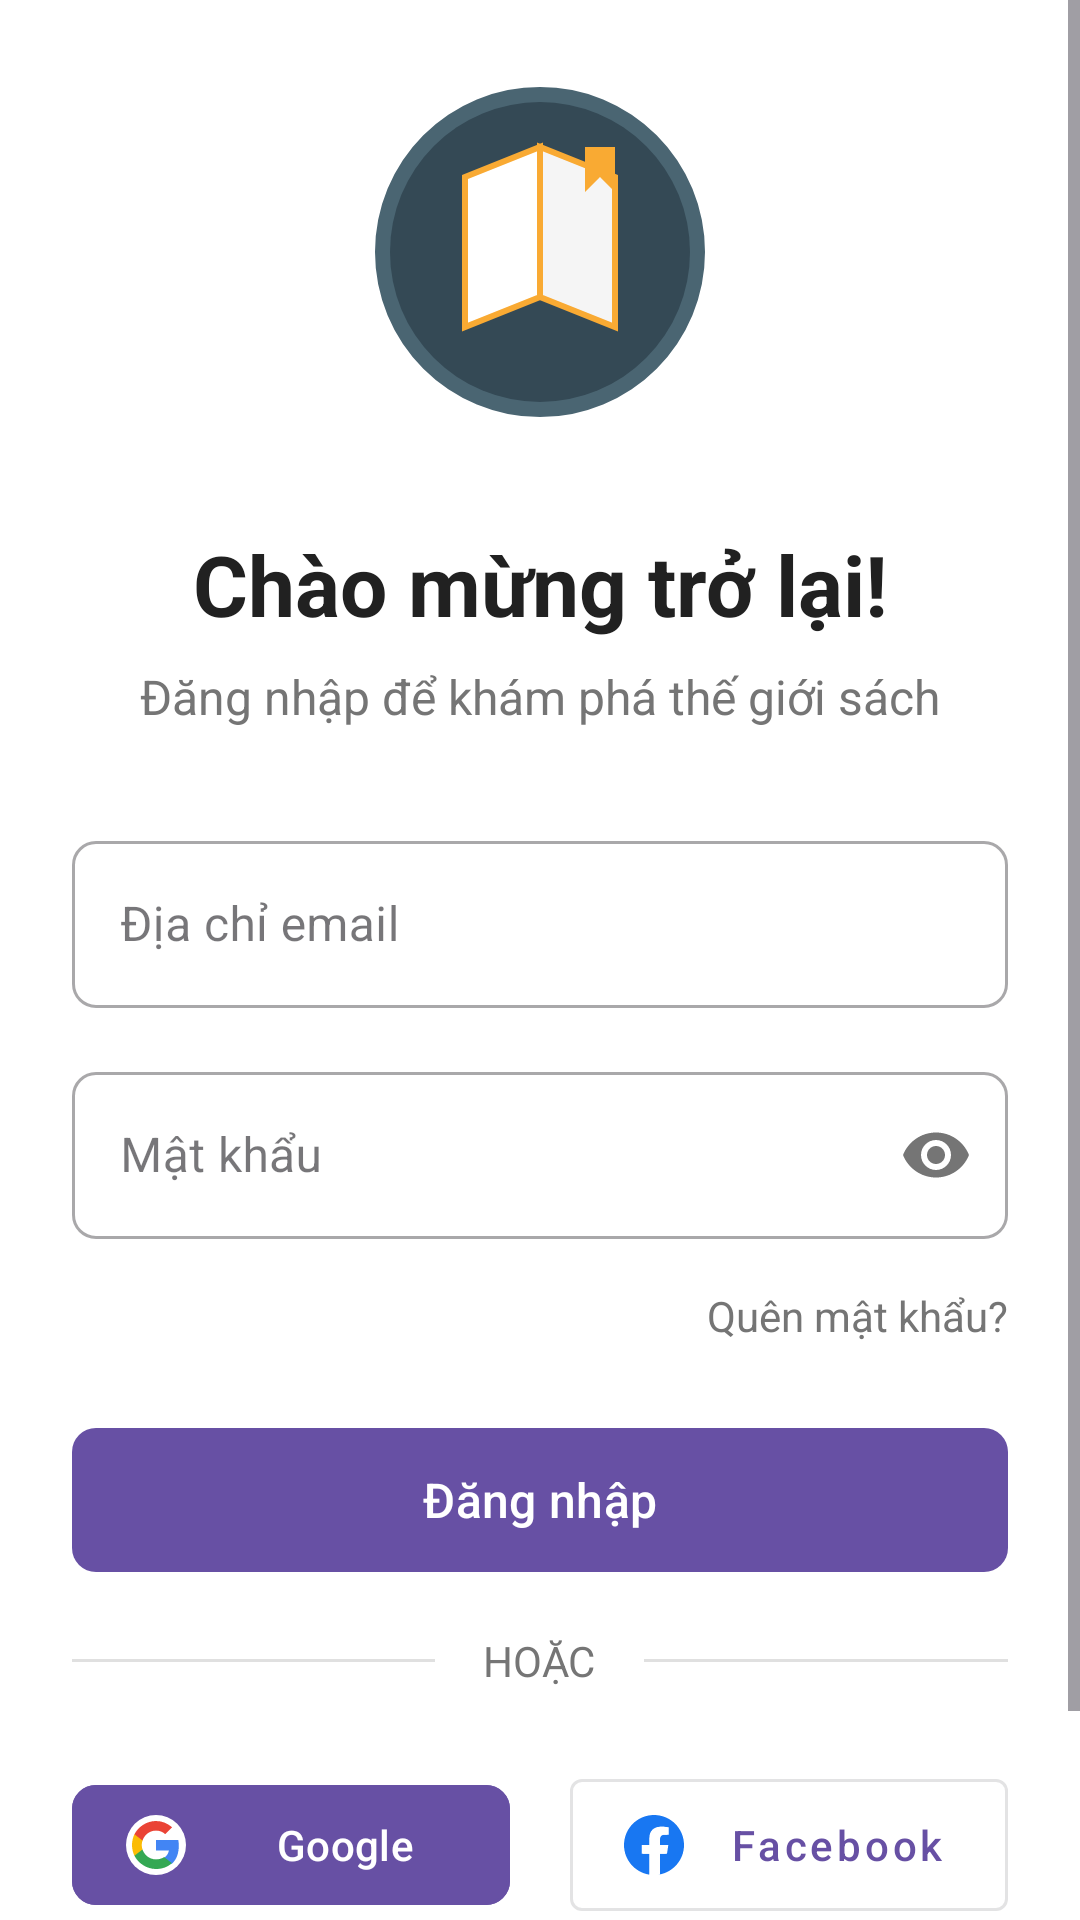

Reconstruct the res/layout file that produces this screen, plus the resources it refers to.
<!-- AndroidManifest.xml: application theme Theme.BookAppAndroid -->
<!-- res/layout/activity_login.xml -->
<?xml version="1.0" encoding="utf-8"?>
<androidx.constraintlayout.widget.ConstraintLayout xmlns:android="http://schemas.android.com/apk/res/android"
    xmlns:app="http://schemas.android.com/apk/res-auto"
    xmlns:tools="http://schemas.android.com/tools"
    android:layout_width="match_parent"
    android:layout_height="match_parent"
    android:background="@color/colorBackground"
    tools:context=".activities.LoginActivity">

    <ScrollView
        android:layout_width="match_parent"
        android:layout_height="match_parent"
        android:fillViewport="true">

        <LinearLayout
            android:layout_width="match_parent"
            android:layout_height="wrap_content"
            android:orientation="vertical"
            android:padding="24dp"
            android:gravity="center">

            <ImageView
                android:layout_width="120dp"
                android:layout_height="120dp"
                android:layout_marginBottom="32dp"
                android:src="@drawable/book_logo"
                android:contentDescription="@string/app_logo"/>

            <TextView
                android:layout_width="match_parent"
                android:layout_height="wrap_content"
                android:text="@string/welcome_back"
                android:textSize="28sp"
                android:textStyle="bold"
                android:textColor="@color/colorPrimary"
                android:gravity="center"
                android:layout_marginBottom="8dp"/>

            <TextView
                android:layout_width="match_parent"
                android:layout_height="wrap_content"
                android:text="@string/login_subtitle"
                android:textSize="16sp"
                android:textColor="@color/colorTextSecondary"
                android:gravity="center"
                android:layout_marginBottom="32dp"/>

            <com.google.android.material.textfield.TextInputLayout
                android:id="@+id/email_layout"
                android:layout_width="match_parent"
                android:layout_height="wrap_content"
                android:layout_marginBottom="16dp"
                app:boxCornerRadiusBottomEnd="8dp"
                app:boxCornerRadiusBottomStart="8dp"
                app:boxCornerRadiusTopEnd="8dp"
                app:boxCornerRadiusTopStart="8dp"
                style="@style/Widget.MaterialComponents.TextInputLayout.OutlinedBox">

                <com.google.android.material.textfield.TextInputEditText
                    android:id="@+id/et_email"
                    android:layout_width="match_parent"
                    android:layout_height="wrap_content"
                    android:hint="@string/email_address"
                    android:inputType="textEmailAddress" />
            </com.google.android.material.textfield.TextInputLayout>

            <com.google.android.material.textfield.TextInputLayout
                android:id="@+id/password_layout"
                android:layout_width="match_parent"
                android:layout_height="wrap_content"
                android:layout_marginBottom="16dp"
                app:boxCornerRadiusBottomEnd="8dp"
                app:boxCornerRadiusBottomStart="8dp"
                app:boxCornerRadiusTopEnd="8dp"
                app:boxCornerRadiusTopStart="8dp"
                app:passwordToggleEnabled="true"
                style="@style/Widget.MaterialComponents.TextInputLayout.OutlinedBox">

                <com.google.android.material.textfield.TextInputEditText
                    android:id="@+id/et_password"
                    android:layout_width="match_parent"
                    android:layout_height="wrap_content"
                    android:hint="@string/password"
                    android:inputType="textPassword" />
            </com.google.android.material.textfield.TextInputLayout>

            <TextView
                android:id="@+id/tv_forgot_password"
                android:layout_width="wrap_content"
                android:layout_height="wrap_content"
                android:text="@string/forgot_password"
                android:textColor="@color/colorAccent"
                android:textSize="14sp"
                android:layout_marginBottom="24dp"
                android:layout_gravity="end"/>

            <com.google.android.material.button.MaterialButton
                android:id="@+id/btn_login"
                android:layout_width="match_parent"
                android:layout_height="56dp"
                android:text="@string/login"
                android:textAllCaps="false"
                android:textSize="16sp"
                app:cornerRadius="8dp"
                android:layout_marginBottom="16dp"/>

            <LinearLayout
                android:layout_width="match_parent"
                android:layout_height="wrap_content"
                android:orientation="horizontal"
                android:gravity="center"
                android:layout_marginBottom="24dp">

                <View
                    android:layout_width="0dp"
                    android:layout_height="1dp"
                    android:layout_weight="1"
                    android:background="@color/colorDivider"/>

                <TextView
                    android:layout_width="wrap_content"
                    android:layout_height="wrap_content"
                    android:text="@string/or"
                    android:textColor="@color/colorTextSecondary"
                    android:layout_marginStart="16dp"
                    android:layout_marginEnd="16dp"/>

                <View
                    android:layout_width="0dp"
                    android:layout_height="1dp"
                    android:layout_weight="1"
                    android:background="@color/colorDivider"/>

            </LinearLayout>

            <LinearLayout
                android:layout_width="match_parent"
                android:layout_height="wrap_content"
                android:orientation="horizontal"
                android:layout_marginBottom="32dp">

                <com.google.android.material.button.MaterialButton
                    android:id="@+id/btn_google"
                    android:layout_width="0dp"
                    android:layout_height="48dp"
                    android:layout_weight="1"
                    android:text="@string/google"
                    android:textAllCaps="false"
                    app:icon="@drawable/ic_google"
                    app:iconGravity="start"
                    app:iconPadding="12dp"
                    app:iconSize="24dp"
                    android:layout_marginEnd="12dp"
                    android:paddingStart="16dp"
                    android:paddingEnd="16dp"
                    app:iconTint="@null"
                    app:cornerRadius="8dp"
                    app:strokeColor="?attr/colorPrimary"
                    app:strokeWidth="1dp"/>

                <com.google.android.material.button.MaterialButton
                    android:id="@+id/btn_facebook"
                    android:layout_width="0dp"
                    android:layout_height="56dp"
                    android:layout_weight="1"
                    android:text="@string/facebook"
                    android:textAllCaps="false"
                    app:icon="@drawable/ic_facebook"
                    app:iconGravity="start"
                    app:iconPadding="8dp"
                    app:iconSize="24dp"
                    app:iconTint="@null"
                    android:layout_marginStart="8dp"
                    style="@style/Widget.MaterialComponents.Button.OutlinedButton"/>

            </LinearLayout>

            <LinearLayout
                android:layout_width="match_parent"
                android:layout_height="wrap_content"
                android:orientation="horizontal"
                android:gravity="center">

                <TextView
                    android:layout_width="wrap_content"
                    android:layout_height="wrap_content"
                    android:text="@string/dont_have_account"
                    android:textColor="@color/colorTextSecondary"/>

                <TextView
                    android:id="@+id/tv_register"
                    android:layout_width="wrap_content"
                    android:layout_height="wrap_content"
                    android:text="@string/register"
                    android:textColor="@color/colorPrimary"
                    android:textStyle="bold"
                    android:layout_marginStart="4dp"/>

            </LinearLayout>
        </LinearLayout>
    </ScrollView>
</androidx.constraintlayout.widget.ConstraintLayout>
<!-- resources referenced by this layout -->
<resources>
  <color name="colorAccent">#757575</color>
  <color name="colorBackground">#FFFFFF</color>
  <color name="colorDivider">#E0E0E0</color>
  <color name="colorPrimary">#212121</color>
  <color name="colorTextSecondary">#757575</color>
  <!-- drawable book_logo: vector/xml drawable (drawable, 2225 chars, omitted) -->
  <!-- drawable ic_facebook (drawable) -->
  <?xml version="1.0" encoding="utf-8"?>
  <vector xmlns:android="http://schemas.android.com/apk/res/android"
      android:width="24dp"
      android:height="24dp"
      android:viewportWidth="24"
      android:viewportHeight="24">
  
      
      <path
          android:fillColor="#1877F2"
          android:pathData="M12,2C6.477,2 2,6.477 2,12c0,4.991 3.657,9.128 8.438,9.879V14.89h-2.54V12h2.54V9.797c0,-2.506 1.492,-3.89 3.777,-3.89c1.094,0 2.238,0.195 2.238,0.195v2.46h-1.26c-1.243,0 -1.63,0.771 -1.63,1.562V12h2.773l-0.443,2.89h-2.33v6.989C18.343,21.129 22,16.992 22,12c0,-5.523 -4.477,-10 -10,-10z" />
  
      
      <path
          android:fillColor="#FFFFFF"
          android:pathData="M16.330,14.89l0.443,-2.89h-2.773v-1.876c0,-0.791 0.387,-1.562 1.630,-1.562h1.260V6.102c0,0 -1.144,-0.195 -2.238,-0.195c-2.285,0 -3.777,1.384 -3.777,3.89V12h-2.540v2.89h2.540v6.989c0.508,0.075 1.030,0.121 1.562,0.121c0.532,0 1.054,-0.046 1.562,-0.121V14.89h2.331z" />
  </vector>
  <!-- drawable ic_google (drawable) -->
  <?xml version="1.0" encoding="utf-8"?>
  <vector xmlns:android="http://schemas.android.com/apk/res/android"
      android:width="24dp"
      android:height="24dp"
      android:viewportWidth="24"
      android:viewportHeight="24">
  
      
      <path
          android:fillColor="#FFFFFF"
          android:pathData="M12,12m-10,0a10,10 0,1 1,20 0a10,10 0,1 1,-20 0" />
  
      
      <path
          android:fillColor="#4285F4"
          android:pathData="M19.6,12.2c0,-0.63 -0.06,-1.25 -0.16,-1.85H12v3.5h4.3c-0.18,1 -0.74,1.85 -1.6,2.4v2h2.6C18.9,16.8 19.6,14.7 19.6,12.2z" />
  
      <path
          android:fillColor="#34A853"
          android:pathData="M12,20c2.2,0 4,-0.73 5.3,-1.97l-2.6,-2c-0.72,0.48 -1.65,0.77 -2.7,0.77 -2.1,0 -3.86,-1.4 -4.5,-3.3H4.8v2.07C6.1,18.06 8.83,20 12,20z" />
  
      <path
          android:fillColor="#FBBC05"
          android:pathData="M7.5,13.5c-0.16,-0.48 -0.25,-1 -0.25,-1.5s0.09,-1.02 0.25,-1.5V8.43H4.8C4.3,9.52 4,10.72 4,12s0.3,2.48 0.8,3.57L7.5,13.5z" />
  
      <path
          android:fillColor="#EA4335"
          android:pathData="M12,7.2c1.19,0 2.25,0.4 3.08,1.2l2.3,-2.3C15.87,4.8 14.06,4 12,4c-3.17,0 -5.9,1.94 -7.2,4.43l2.7,2.07C8.14,8.6 9.9,7.2 12,7.2z" />
  </vector>
  <string name="app_logo">Logo ứng dụng</string>
  <string name="dont_have_account">Chưa có tài khoản?</string>
  <string name="email_address">Địa chỉ email</string>
  <string name="facebook">Facebook</string>
  <string name="forgot_password">Quên mật khẩu?</string>
  <string name="google">Google</string>
  <string name="login">Đăng nhập</string>
  <string name="login_subtitle">Đăng nhập để khám phá thế giới sách</string>
  <string name="or">HOẶC</string>
  <string name="password">Mật khẩu</string>
  <string name="register">Đăng ký</string>
  <string name="welcome_back">Chào mừng trở lại!</string>
  <style name="Theme.BookAppAndroid" parent="Base.Theme.BookAppAndroid" />
  <style name="Base.Theme.BookAppAndroid" parent="Theme.Material3.DayNight.NoActionBar">
          
          
      </style>
</resources>
